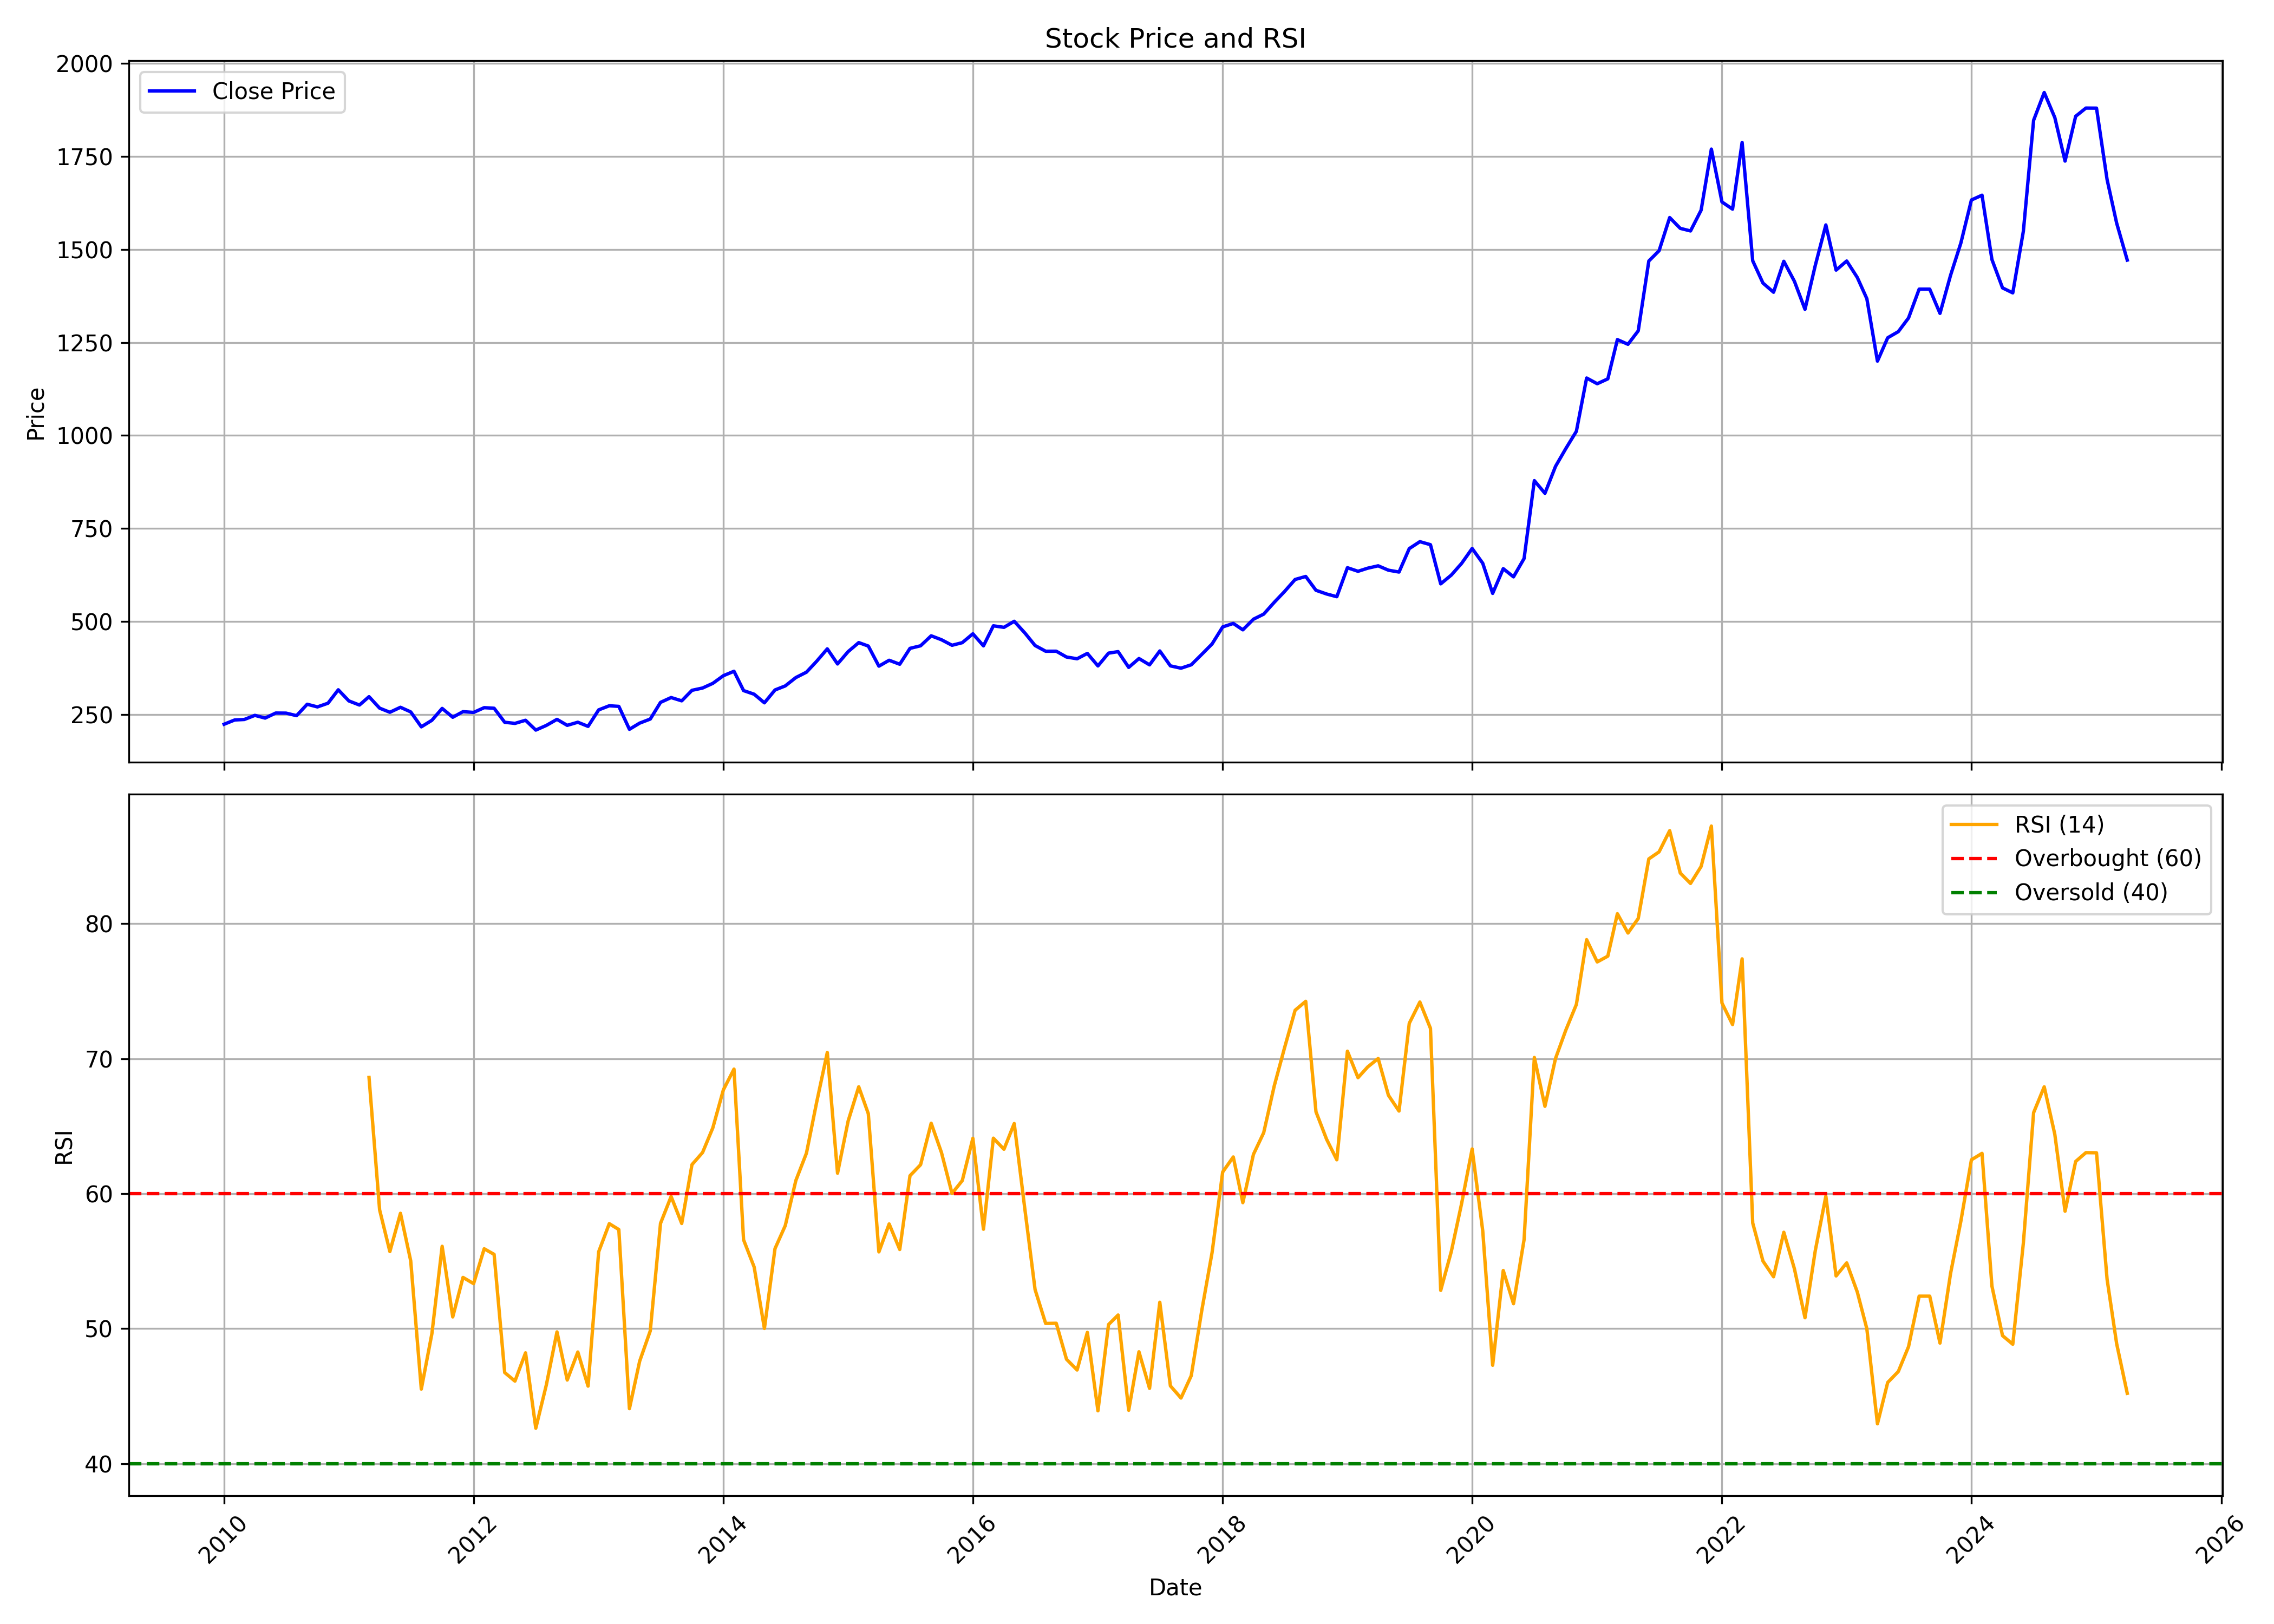

Data behind this chart, as committed beside it:
, Unnamed: 0, date, symbol, open, high, low, close, volume, rsi
0, 0, 2010-01-01, INFY, 235.4, 244.6, 217.6, 224, 189524376, 
1, 1, 2010-02-01, INFY, 221.4, 238, 210.7, 235.4, 147031280, 
2, 2, 2010-03-01, INFY, 235.4, 259.7, 235.4, 236.7, 172847552, 
3, 3, 2010-04-01, INFY, 237.1, 255.6, 236.8, 247.8, 209649936, 
4, 4, 2010-05-01, INFY, 245, 247.5, 227.1, 240.5, 163183040, 
5, 5, 2010-06-01, INFY, 241.7, 257.9, 238.2, 254, 144754264, 
6, 6, 2010-07-01, INFY, 254, 264.9, 247.2, 253.8, 161055960, 
7, 7, 2010-08-01, INFY, 254.9, 264.6, 242.7, 247, 119437736, 
8, 8, 2010-09-01, INFY, 247, 280.3, 246.5, 277.7, 180386528, 
9, 9, 2010-10-01, INFY, 277.7, 294.7, 268, 270.5, 197971864, 
10, 10, 2010-11-01, INFY, 274.2, 286, 270.3, 280.5, 138510680, 
11, 11, 2010-12-01, INFY, 280.4, 317.5, 278.7, 316.5, 139217520, 
12, 12, 2011-01-01, INFY, 316.6, 321.7, 283.7, 286.6, 182734624, 
13, 13, 2011-02-01, INFY, 287.4, 292.2, 272.7, 275.5, 161744640, 
14, 14, 2011-03-01, INFY, 278.6, 300.2, 267, 298, 184176288, 68.61
15, 15, 2011-04-01, INFY, 297.4, 305, 264.8, 267.2, 318369640, 58.8
16, 16, 2011-05-01, INFY, 268.4, 271.9, 253.4, 256.1, 204913784, 55.71
17, 17, 2011-06-01, INFY, 258.7, 270.7, 245.6, 269.5, 162070312, 58.55
18, 18, 2011-07-01, INFY, 271.8, 280, 250.7, 257, 180884368, 55.02
19, 19, 2011-08-01, INFY, 257.4, 261.5, 200.2, 217, 279192496, 45.52
20, 20, 2011-09-01, INFY, 217, 238, 201.9, 234.6, 247455648, 49.63
21, 21, 2011-10-01, INFY, 230.6, 275.1, 223.5, 266.5, 264488528, 56.1
22, 22, 2011-11-01, INFY, 264.4, 267.6, 238.5, 242.7, 169126392, 50.87
23, 23, 2011-12-01, INFY, 249, 261.1, 244.9, 257.7, 187372144, 53.8
24, 24, 2012-01-01, INFY, 256.9, 269.5, 237.6, 255.7, 244137104, 53.34
25, 25, 2012-02-01, INFY, 255.1, 278.8, 251, 268.5, 163916920, 55.92
26, 26, 2012-03-01, INFY, 265.5, 271.4, 257.7, 266.9, 160554256, 55.5
27, 27, 2012-04-01, INFY, 266.7, 269, 204.7, 229.3, 367429928, 46.75
28, 28, 2012-05-01, INFY, 229.3, 237.6, 213.4, 226.2, 189043016, 46.11
29, 29, 2012-06-01, INFY, 225.8, 237.9, 219.3, 234.6, 143331008, 48.21
30, 30, 2012-07-01, INFY, 234.1, 235.5, 196.5, 208.2, 250890144, 42.63
31, 31, 2012-08-01, INFY, 207.1, 232.2, 204.3, 220.8, 133130232, 45.85
32, 32, 2012-09-01, INFY, 221.2, 247.8, 218.1, 237, 148771520, 49.76
33, 33, 2012-10-01, INFY, 238.6, 245, 192.7, 221, 220086808, 46.19
34, 34, 2012-11-01, INFY, 222.3, 233.4, 214.4, 229.3, 121476560, 48.27
35, 35, 2012-12-01, INFY, 229.3, 230.8, 211.3, 218.2, 167080416, 45.74
36, 36, 2013-01-01, INFY, 219, 267, 216.8, 262.5, 335245504, 55.69
37, 37, 2013-02-01, INFY, 262.7, 279.4, 258, 273.6, 145773304, 57.78
38, 38, 2013-03-01, INFY, 274.2, 283.2, 266.1, 271.9, 160210560, 57.34
39, 39, 2013-04-01, INFY, 273.9, 282.3, 205.7, 210.4, 348731168, 44.08
40, 40, 2013-05-01, INFY, 210.4, 229.1, 210.4, 227, 146683392, 47.59
41, 41, 2013-06-01, INFY, 240.4, 249.9, 223, 237.9, 156927712, 49.84
42, 42, 2013-07-01, INFY, 235, 284.8, 227.8, 282.7, 223298936, 57.8
43, 43, 2013-08-01, INFY, 284.5, 298, 278.2, 295.7, 191488320, 59.79
44, 44, 2013-09-01, INFY, 292.9, 303.5, 283.7, 286.8, 189433792, 57.79
45, 45, 2013-10-01, INFY, 288.5, 321.6, 285.9, 315.1, 234672984, 62.15
46, 46, 2013-11-01, INFY, 316, 330.2, 309.6, 321.3, 117831176, 63.05
47, 47, 2013-12-01, INFY, 321, 342.4, 317.8, 333.8, 166006952, 64.87
48, 48, 2014-01-01, INFY, 334.4, 363.8, 327.3, 354.5, 257814512, 67.7
49, 49, 2014-02-01, INFY, 352.9, 367.5, 339.1, 366.3, 121785872, 69.23
50, 50, 2014-03-01, INFY, 366.3, 368.7, 308, 314.4, 209915528, 56.58
51, 51, 2014-04-01, INFY, 314.4, 324.5, 300.9, 304.6, 172320976, 54.56
52, 52, 2014-05-01, INFY, 304.6, 319.9, 275.8, 281.5, 223829024, 50.01
53, 53, 2014-06-01, INFY, 287.4, 324.2, 286.4, 316.1, 214963000, 55.93
54, 54, 2014-07-01, INFY, 315, 333.2, 309.3, 326.9, 170486704, 57.63
55, 55, 2014-08-01, INFY, 325.2, 354.4, 323.3, 349.4, 138003312, 60.97
56, 56, 2014-09-01, INFY, 350.5, 368.4, 345.2, 363.8, 171309176, 63
57, 57, 2014-10-01, INFY, 361.3, 394.7, 346.9, 393.3, 234350104, 66.78
58, 58, 2014-11-01, INFY, 398.9, 430.3, 394.5, 426.5, 153560632, 70.45
59, 59, 2014-12-01, INFY, 429.2, 430.7, 371, 386, 411091656, 61.52
... 124 more rows
